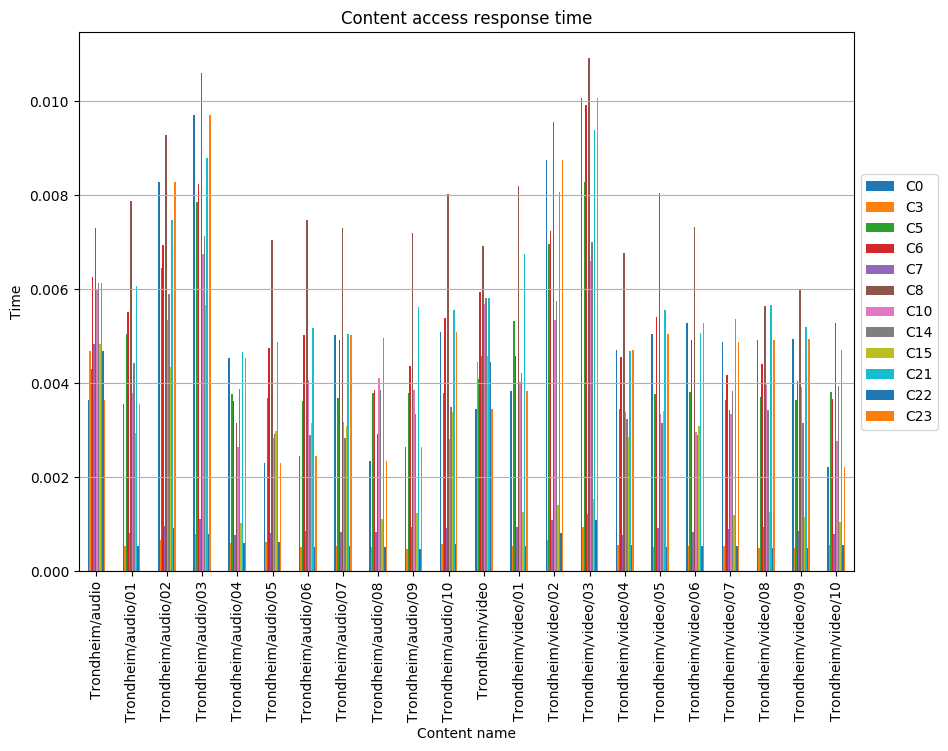

The file beside this chart, header and first rows:
, C0, C3, C5, C6, C7, C8, C10, C14, C15, C21, C22, C23
Trondheim/audio, 0.003651, 0.004694, 0.004303, 0.006259, 0.004825, 0.007302, 0.005998, 0.006129, 0.004825, 0.006129, 0.004694, 0.003651
Trondheim/audio/01, 0.003562, 0.0005343, 0.00504, 0.005522, 0.0008045, 0.007879, 0.003787, 0.004422, 0.00295, 0.006068, 0.0005341, 0.003562
Trondheim/audio/02, 0.008289, 0.0006642, 0.006446, 0.006934, 0.0009712, 0.00928, 0.005344, 0.0059, 0.00435, 0.007469, 0.0009234, 0.008289
Trondheim/audio/03, 0.009707, 0.0007901, 0.007863, 0.008232, 0.001103, 0.01059, 0.006753, 0.007125, 0.005664, 0.008782, 0.0007935, 0.009707
Trondheim/audio/04, 0.004536, 0.0006074, 0.003771, 0.003629, 0.0007776, 0.003143, 0.002651, 0.003881, 0.001037, 0.004666, 0.0006074, 0.004536
Trondheim/audio/05, 0.002305, 0.0006118, 0.003692, 0.004746, 0.0008136, 0.007051, 0.002828, 0.002909, 0.002983, 0.004882, 0.0006118, 0.002305
Trondheim/audio/06, 0.002444, 0.0005078, 0.003626, 0.005032, 0.0008626, 0.007476, 0.004063, 0.002895, 0.003163, 0.005175, 0.0005078, 0.002444
Trondheim/audio/07, 0.005028, 0.000529, 0.003684, 0.004911, 0.0008419, 0.007297, 0.003164, 0.002832, 0.003087, 0.005052, 0.000529, 0.005028
Trondheim/audio/08, 0.002343, 0.0005136, 0.003802, 0.00386, 0.000827, 0.002927, 0.004109, 0.00386, 0.001103, 0.004962, 0.0005136, 0.002343
Trondheim/audio/09, 0.002651, 0.0004826, 0.003786, 0.004366, 0.0009355, 0.00719, 0.00386, 0.003353, 0.001247, 0.005613, 0.0004826, 0.002651
Trondheim/audio/10, 0.005095, 0.0005702, 0.003798, 0.005396, 0.000925, 0.008016, 0.002812, 0.003502, 0.003392, 0.00555, 0.0005702, 0.005095
Trondheim/video, 0.003461, 0.00445, 0.004079, 0.005933, 0.004573, 0.006922, 0.005686, 0.005809, 0.004573, 0.005809, 0.00445, 0.003461
Trondheim/video/01, 0.003836, 0.0005293, 0.005313, 0.004586, 0.0009518, 0.008193, 0.004029, 0.004216, 0.001269, 0.006739, 0.0005332, 0.003836
Trondheim/video/02, 0.00874, 0.0006684, 0.006962, 0.007248, 0.001086, 0.009566, 0.005349, 0.005741, 0.001404, 0.008061, 0.0008151, 0.00874
Trondheim/video/03, 0.01007, 0.0009489, 0.008287, 0.009914, 0.001218, 0.01092, 0.006604, 0.007001, 0.001536, 0.009377, 0.001097, 0.01007
Trondheim/video/04, 0.004701, 0.0005683, 0.003441, 0.004556, 0.000781, 0.006768, 0.003377, 0.003245, 0.002864, 0.004686, 0.0005683, 0.004701
Trondheim/video/05, 0.005041, 0.0005098, 0.00376, 0.005412, 0.0009278, 0.008041, 0.003353, 0.003163, 0.003402, 0.005567, 0.0005098, 0.005041
Trondheim/video/06, 0.005284, 0.0005334, 0.003808, 0.004925, 0.0008443, 0.007317, 0.002966, 0.002892, 0.003096, 0.005066, 0.0005334, 0.005284
Trondheim/video/07, 0.004874, 0.0005315, 0.003641, 0.004175, 0.0008947, 0.003427, 0.003344, 0.00384, 0.001193, 0.005368, 0.0005315, 0.004874
Trondheim/video/08, 0.004919, 0.0004954, 0.003711, 0.004404, 0.0009437, 0.005636, 0.003963, 0.003434, 0.001258, 0.005662, 0.0004954, 0.004919
Trondheim/video/09, 0.004946, 0.0004912, 0.00365, 0.004036, 0.000865, 0.005973, 0.00393, 0.003147, 0.001153, 0.00519, 0.0004912, 0.004946
Trondheim/video/10, 0.002218, 0.0005485, 0.003811, 0.003653, 0.0007829, 0.005291, 0.002776, 0.003937, 0.001044, 0.004697, 0.0005485, 0.002218
